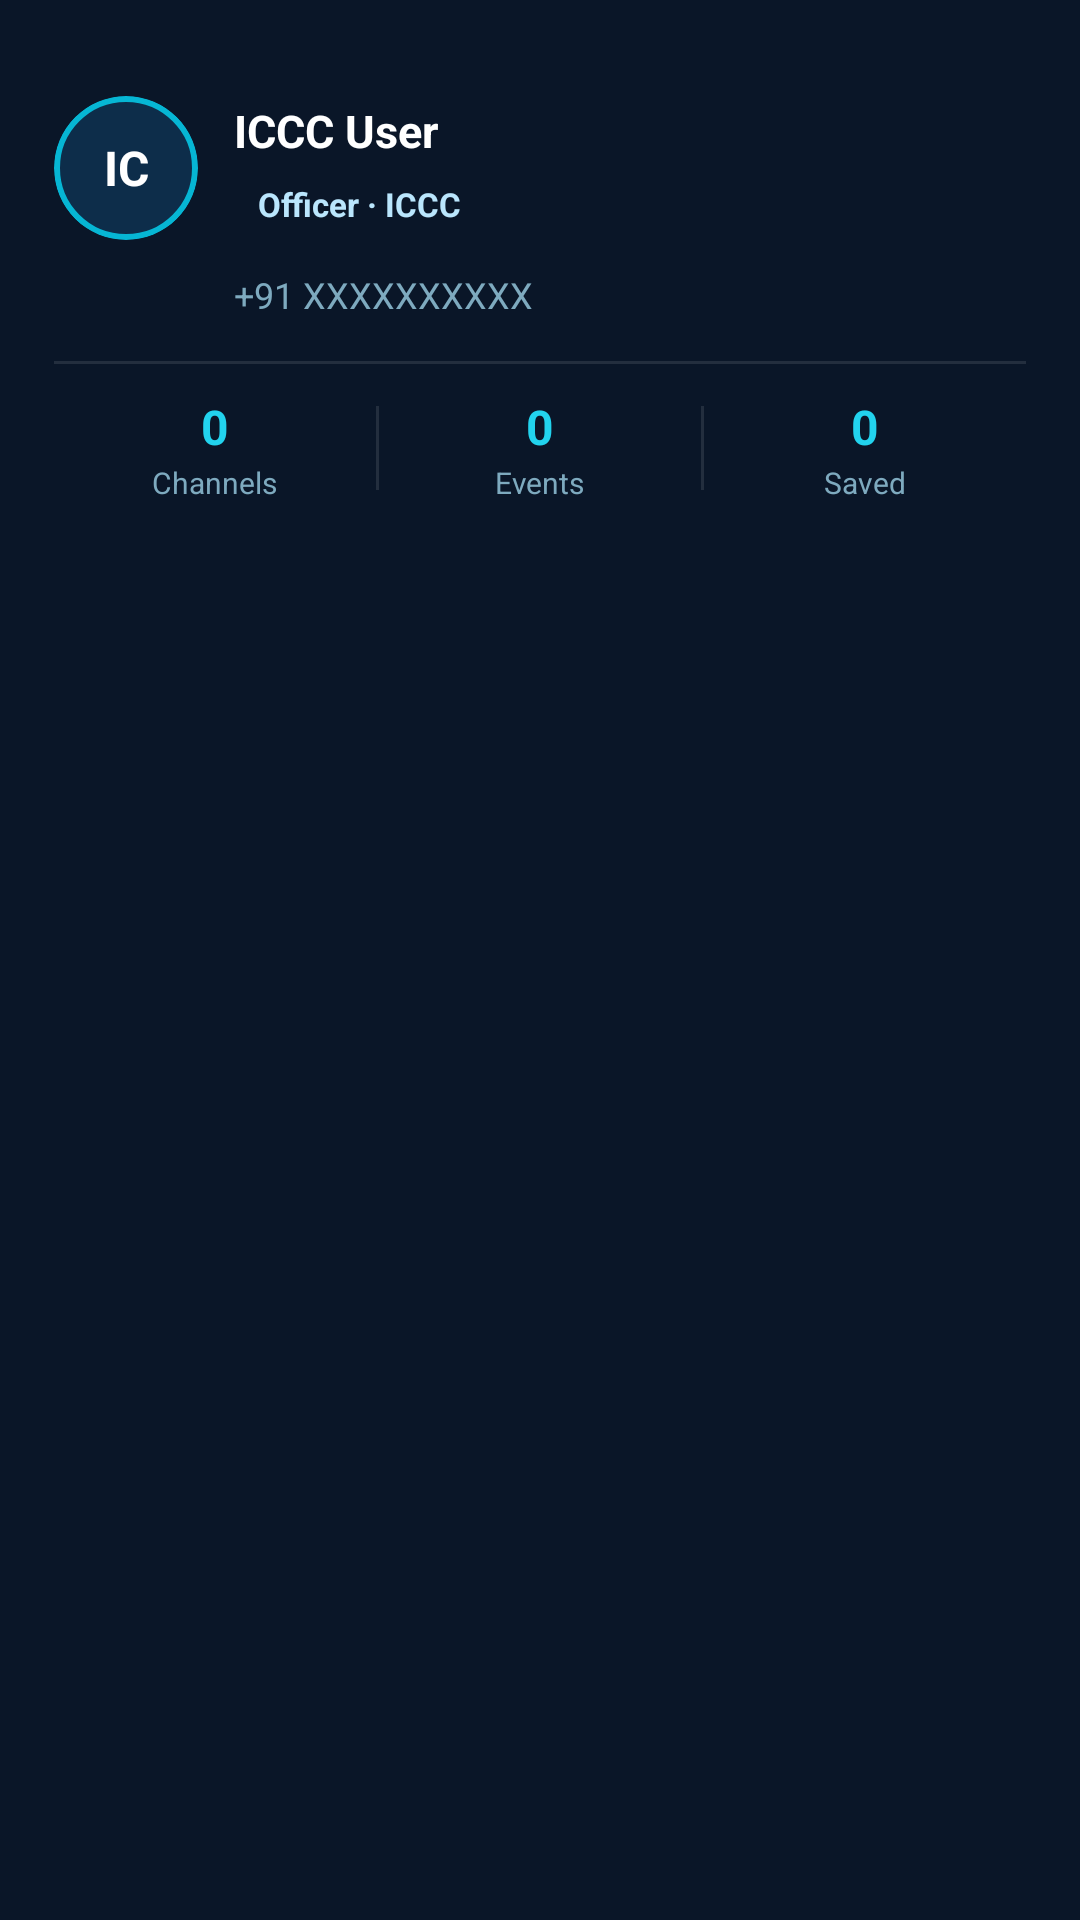

Layout XML and referenced resources for this Android screen:
<!-- AndroidManifest.xml: application theme Theme.ICCCAlertApp -->
<!-- res/layout/nav_header_premium.xml -->
<?xml version="1.0" encoding="utf-8"?>
<LinearLayout
    xmlns:android="http://schemas.android.com/apk/res/android"
    xmlns:app="http://schemas.android.com/apk/res-auto"
    android:layout_width="match_parent"
    android:layout_height="wrap_content"
    android:orientation="vertical"
    android:background="@color/navy_700"
    android:paddingStart="18dp"
    android:paddingEnd="18dp"
    android:paddingTop="32dp"
    android:paddingBottom="0dp"
    android:fitsSystemWindows="true">

    
    <LinearLayout
        android:layout_width="match_parent"
        android:layout_height="wrap_content"
        android:orientation="horizontal"
        android:gravity="center_vertical">

        
        <com.google.android.material.card.MaterialCardView
            android:layout_width="48dp"
            android:layout_height="48dp"
            app:cardCornerRadius="24dp"
            app:cardElevation="0dp"
            app:strokeWidth="2dp"
            app:strokeColor="#06B6D4"
            app:cardBackgroundColor="#0D2D4A">

            <TextView
                android:id="@+id/user_avatar"
                android:layout_width="match_parent"
                android:layout_height="match_parent"
                android:gravity="center"
                android:text="IC"
                android:textColor="@color/white"
                android:textSize="16sp"
                android:textStyle="bold" />

        </com.google.android.material.card.MaterialCardView>

        
        <LinearLayout
            android:layout_width="0dp"
            android:layout_height="wrap_content"
            android:layout_weight="1"
            android:orientation="vertical"
            android:layout_marginStart="12dp">

            <TextView
                android:id="@+id/user_name"
                android:layout_width="wrap_content"
                android:layout_height="wrap_content"
                android:text="ICCC User"
                android:textColor="@color/white"
                android:textSize="15sp"
                android:textStyle="bold"
                android:maxLines="1"
                android:ellipsize="end" />

            
            <TextView
                android:id="@+id/user_info"
                android:layout_width="wrap_content"
                android:layout_height="wrap_content"
                android:layout_marginTop="4dp"
                android:text="Officer · ICCC"
                android:textColor="#BAE6FD"
                android:textSize="11sp"
                android:textStyle="bold"
                android:background="@drawable/role_chip_bg"
                android:paddingStart="8dp"
                android:paddingEnd="8dp"
                android:paddingTop="3dp"
                android:paddingBottom="3dp" />

        </LinearLayout>

        
        <ImageView
            android:id="@+id/view_profile_button"
            android:layout_width="32dp"
            android:layout_height="32dp"
            android:src="@drawable/ic_arrow_forward"
            android:tint="#BAE6FD"
            android:background="?attr/selectableItemBackgroundBorderless"
            android:padding="4dp"
            android:clickable="true"
            android:focusable="true"
            android:contentDescription="View Profile" />

    </LinearLayout>

    
    <TextView
        android:id="@+id/user_phone"
        android:layout_width="wrap_content"
        android:layout_height="wrap_content"
        android:layout_marginTop="10dp"
        android:layout_marginStart="60dp"
        android:text="+91 XXXXXXXXXX"
        android:textColor="#7EAABF"
        android:textSize="12sp" />

    
    <View
        android:layout_width="match_parent"
        android:layout_height="1dp"
        android:layout_marginTop="14dp"
        android:background="#1AFFFFFF" />

    
    <LinearLayout
        android:layout_width="match_parent"
        android:layout_height="wrap_content"
        android:orientation="horizontal"
        android:paddingTop="10dp"
        android:paddingBottom="12dp">

        <LinearLayout
            android:layout_width="0dp"
            android:layout_height="wrap_content"
            android:layout_weight="1"
            android:orientation="vertical"
            android:gravity="center_horizontal">

            <TextView
                android:id="@+id/header_channel_count"
                android:layout_width="wrap_content"
                android:layout_height="wrap_content"
                android:text="0"
                android:textColor="#22D3EE"
                android:textSize="16sp"
                android:textStyle="bold" />

            <TextView
                android:layout_width="wrap_content"
                android:layout_height="wrap_content"
                android:text="Channels"
                android:textColor="#7EAABF"
                android:textSize="10sp"
                android:layout_marginTop="1dp" />

        </LinearLayout>

        <View
            android:layout_width="1dp"
            android:layout_height="28dp"
            android:layout_gravity="center_vertical"
            android:background="#1AFFFFFF" />

        <LinearLayout
            android:layout_width="0dp"
            android:layout_height="wrap_content"
            android:layout_weight="1"
            android:orientation="vertical"
            android:gravity="center_horizontal">

            <TextView
                android:id="@+id/header_events_count"
                android:layout_width="wrap_content"
                android:layout_height="wrap_content"
                android:text="0"
                android:textColor="#22D3EE"
                android:textSize="16sp"
                android:textStyle="bold" />

            <TextView
                android:layout_width="wrap_content"
                android:layout_height="wrap_content"
                android:text="Events"
                android:textColor="#7EAABF"
                android:textSize="10sp"
                android:layout_marginTop="1dp" />

        </LinearLayout>

        <View
            android:layout_width="1dp"
            android:layout_height="28dp"
            android:layout_gravity="center_vertical"
            android:background="#1AFFFFFF" />

        <LinearLayout
            android:layout_width="0dp"
            android:layout_height="wrap_content"
            android:layout_weight="1"
            android:orientation="vertical"
            android:gravity="center_horizontal">

            <TextView
                android:id="@+id/header_saved_count"
                android:layout_width="wrap_content"
                android:layout_height="wrap_content"
                android:text="0"
                android:textColor="#22D3EE"
                android:textSize="16sp"
                android:textStyle="bold" />

            <TextView
                android:layout_width="wrap_content"
                android:layout_height="wrap_content"
                android:text="Saved"
                android:textColor="#7EAABF"
                android:textSize="10sp"
                android:layout_marginTop="1dp" />

        </LinearLayout>

    </LinearLayout>

</LinearLayout>
<!-- resources referenced by this layout -->
<resources>
  <color name="navy_700">#0A1628</color>
  <color name="white">#FFFFFF</color>
  <style name="Theme.ICCCAlertApp" parent="Theme.Material3.DayNight.NoActionBar">
  
          
          <item name="colorPrimary">@color/navy_700</item>
          <item name="colorOnPrimary">@color/white</item>
          <item name="colorPrimaryContainer">@color/navy_100</item>
          <item name="colorOnPrimaryContainer">@color/navy_700</item>
  
          
          <item name="colorSecondary">@color/colorSecondary</item>
          <item name="colorOnSecondary">@color/white</item>
          <item name="colorSecondaryContainer">@color/colorSecondaryContainer</item>
          <item name="colorOnSecondaryContainer">@color/colorOnSecondaryContainer</item>
  
          
          <item name="colorTertiary">@color/colorTertiary</item>
          <item name="colorOnTertiary">@color/white</item>
  
          
          <item name="colorSurface">@color/surface_light</item>
          <item name="colorOnSurface">@color/on_surface_light</item>
          <item name="colorSurfaceVariant">@color/surface_variant_light</item>
          <item name="colorOnSurfaceVariant">@color/on_surface_variant_light</item>
  
          
          <item name="android:colorBackground">@color/background_light</item>
          <item name="colorOnBackground">@color/on_background_light</item>
  
          
          <item name="colorError">@color/error_red</item>
          <item name="colorOnError">@color/white</item>
  
          
          <item name="android:statusBarColor">@android:color/transparent</item>
          <item name="android:navigationBarColor">@android:color/transparent</item>
          
          <item name="android:windowLightStatusBar" tools:targetApi="m">false</item>
          <item name="android:windowLightNavigationBar" tools:targetApi="o_mr1">true</item>
          <item name="android:windowLayoutInDisplayCutoutMode" tools:targetApi="p">shortEdges</item>
          <item name="android:enforceNavigationBarContrast" tools:targetApi="q">false</item>
          
          <item name="android:enforceStatusBarContrast" tools:targetApi="q">false</item>
  
          
          <item name="toolbarStyle">@style/Widget.ICCCAlertApp.Toolbar</item>
          <item name="colorControlNormal">@color/colorSecondary</item>
          <item name="actionMenuTextColor">@color/white</item>
  
      </style>
  <color name="navy_100">#BAE6FD</color>
  <color name="colorSecondary">#06B6D4</color>
  <color name="colorSecondaryContainer">#CFFAFE</color>
  <color name="colorOnSecondaryContainer">#083344</color>
  <color name="colorTertiary">#F59E0B</color>
  <color name="surface_light">#FFFFFF</color>
  <color name="on_surface_light">#0F172A</color>
  <color name="surface_variant_light">#F0F9FF</color>
  <color name="on_surface_variant_light">#64748B</color>
  <color name="background_light">#EFF9FF</color>
  <color name="on_background_light">#0F172A</color>
  <color name="error_red">#DC2626</color>
  <style name="Widget.ICCCAlertApp.Toolbar" parent="Widget.Material3.Toolbar">
          <item name="titleTextColor">@color/white</item>
          <item name="subtitleTextColor">@color/navy_100</item>
          <item name="android:background">@color/navy_700</item>
      </style>
</resources>
